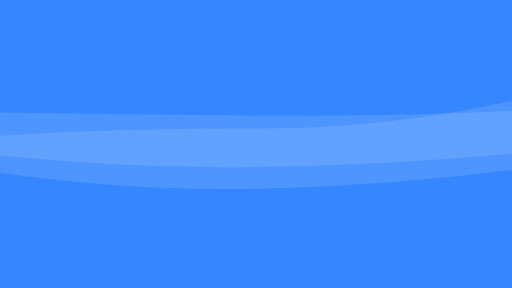
t = 0.00 s
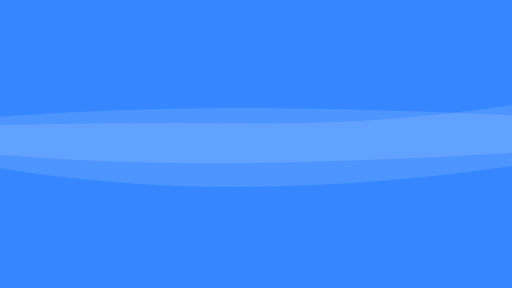
t = 2.08 s
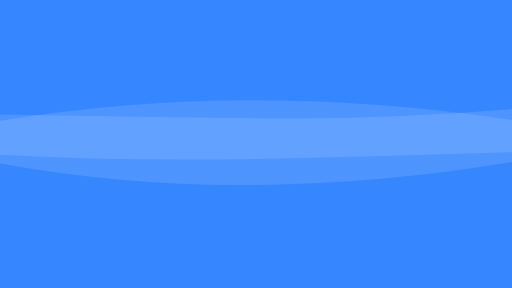
t = 4.16 s
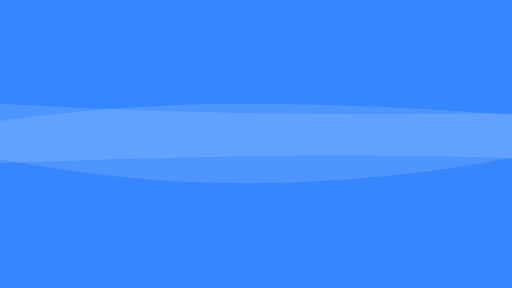
t = 6.24 s
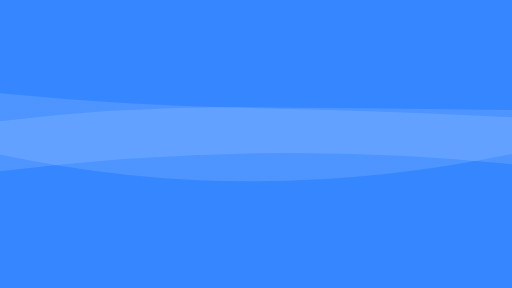
t = 8.33 s

The animated SVG that drew these frames (rendered in a browser with its animation timeline set to each time). Animation: 2 SMIL elements (animate=2); frames cover the first 8.32 s, repeats indefinitely.

<svg xmlns="http://www.w3.org/2000/svg" xmlns:xlink="http://www.w3.org/1999/xlink" style="margin:auto;background:#3586ff;display:block;z-index:1;position:relative" width="1920" height="1080" preserveAspectRatio="xMidYMid" viewBox="0 0 1920 1080">
    <g transform="translate(960,540) scale(1,1) translate(-960,-540)"><linearGradient id="lg-0.5866051166385498" x1="0" x2="1" y1="0" y2="0">
        <stop stop-color="#ffffff" offset="0"></stop>
        <stop stop-color="#ffffff" offset="1"></stop>
    </linearGradient><path d="" fill="url(#lg-0.5866051166385498)" opacity="0.12000000000000001">
        <animate attributeName="d" dur="25s" repeatCount="indefinite" keyTimes="0;0.333;0.667;1" calcmod="spline" keySplines="0.2 0 0.2 1;0.2 0 0.2 1;0.2 0 0.2 1" begin="0s" values="M0 0M 0 647.9030617415007Q 480 717.1470863498266 960 707.6231622799246T 1920 637.3123195060485L 1920 378.4724454523318Q 1440 484.92712154819844 960 481.9481054365579T 0 508.90782968993324Z;M0 0M 0 578.9701365074714Q 480 681.6867598361061 960 679.9113811753407T 1920 577.0841269362522L 1920 439.6579542266839Q 1440 414.35726238121856 960 405.5317276263291T 0 349.4340413877958Z;M0 0M 0 679.8095748854619Q 480 659.9918218414447 960 653.620980747854T 1920 621.1826698059162L 1920 418.816754638962Q 1440 511.6110693648894 960 504.4877630636698T 0 358.5855700731485Z;M0 0M 0 647.9030617415007Q 480 717.1470863498266 960 707.6231622799246T 1920 637.3123195060485L 1920 378.4724454523318Q 1440 484.92712154819844 960 481.9481054365579T 0 508.90782968993324Z"></animate>
    </path><path d="" fill="url(#lg-0.5866051166385498)" opacity="0.12000000000000001">
        <animate attributeName="d" dur="25s" repeatCount="indefinite" keyTimes="0;0.333;0.667;1" calcmod="spline" keySplines="0.2 0 0.2 1;0.2 0 0.2 1;0.2 0 0.2 1" begin="-12.5s" values="M0 0M 0 705.5549990502985Q 480 558.1713914582585 960 553.1238100406432T 1920 661.2045364337414L 1920 374.09146358190156Q 1440 435.52641897862645 960 427.8342457767388T 0 455.4254441766772Z;M0 0M 0 585.0482644268625Q 480 661.4805865355747 960 657.6823088159528T 1920 581.5490229953108L 1920 380.7081680851212Q 1440 498.34375757584377 960 491.1602192888702T 0 391.0333348395714Z;M0 0M 0 580.0571816199717Q 480 605.4173368101856 960 595.711307048352T 1920 570.3473625557635L 1920 450.27710448140215Q 1440 377.54305460335354 960 376.0572710262229T 0 453.42380090931914Z;M0 0M 0 705.5549990502985Q 480 558.1713914582585 960 553.1238100406432T 1920 661.2045364337414L 1920 374.09146358190156Q 1440 435.52641897862645 960 427.8342457767388T 0 455.4254441766772Z"></animate>
    </path></g>
</svg>
